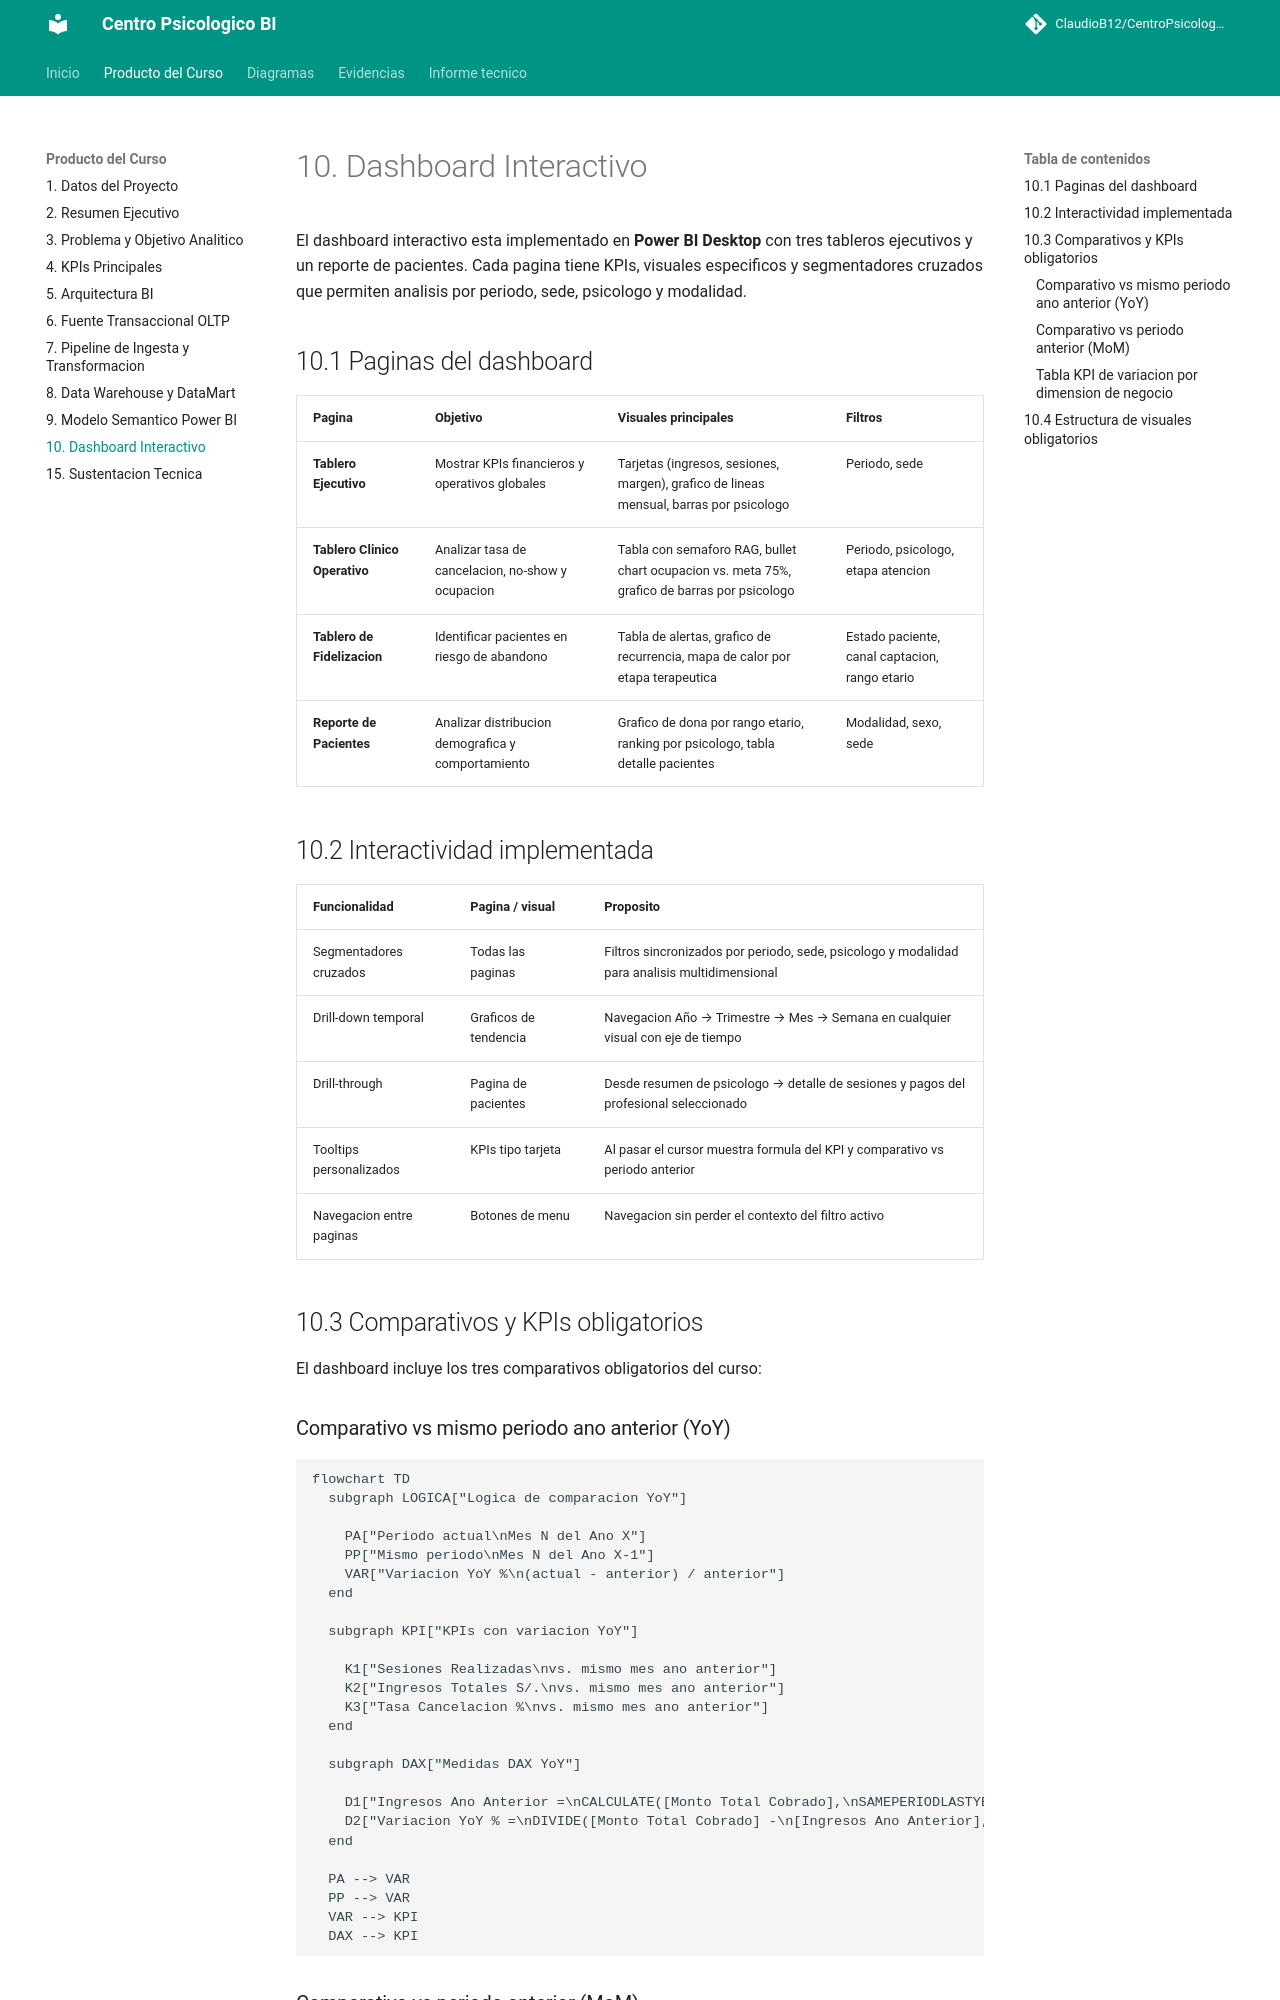

repository: ClaudioB12/CentroPsicologico-BI · page: informe/10_dashboard/index.html · generator: mkdocs

# 10. Dashboard Interactivo

El dashboard interactivo esta implementado en **Power BI Desktop** con tres tableros ejecutivos y un reporte de pacientes. Cada pagina tiene KPIs, visuales especificos y segmentadores cruzados que permiten analisis por periodo, sede, psicologo y modalidad.

## 10.1 Paginas del dashboard

| Pagina | Objetivo | Visuales principales | Filtros |
|---|---|---|---|
| **Tablero Ejecutivo** | Mostrar KPIs financieros y operativos globales | Tarjetas (ingresos, sesiones, margen), grafico de lineas mensual, barras por psicologo | Periodo, sede |
| **Tablero Clinico Operativo** | Analizar tasa de cancelacion, no-show y ocupacion | Tabla con semaforo RAG, bullet chart ocupacion vs. meta 75%, grafico de barras por psicologo | Periodo, psicologo, etapa atencion |
| **Tablero de Fidelizacion** | Identificar pacientes en riesgo de abandono | Tabla de alertas, grafico de recurrencia, mapa de calor por etapa terapeutica | Estado paciente, canal captacion, rango etario |
| **Reporte de Pacientes** | Analizar distribucion demografica y comportamiento | Grafico de dona por rango etario, ranking por psicologo, tabla detalle pacientes | Modalidad, sexo, sede |

## 10.2 Interactividad implementada

| Funcionalidad | Pagina / visual | Proposito |
|---|---|---|
| Segmentadores cruzados | Todas las paginas | Filtros sincronizados por periodo, sede, psicologo y modalidad para analisis multidimensional |
| Drill-down temporal | Graficos de tendencia | Navegacion Año → Trimestre → Mes → Semana en cualquier visual con eje de tiempo |
| Drill-through | Pagina de pacientes | Desde resumen de psicologo → detalle de sesiones y pagos del profesional seleccionado |
| Tooltips personalizados | KPIs tipo tarjeta | Al pasar el cursor muestra formula del KPI y comparativo vs periodo anterior |
| Navegacion entre paginas | Botones de menu | Navegacion sin perder el contexto del filtro activo |

## 10.3 Comparativos y KPIs obligatorios

El dashboard incluye los tres comparativos obligatorios del curso:
